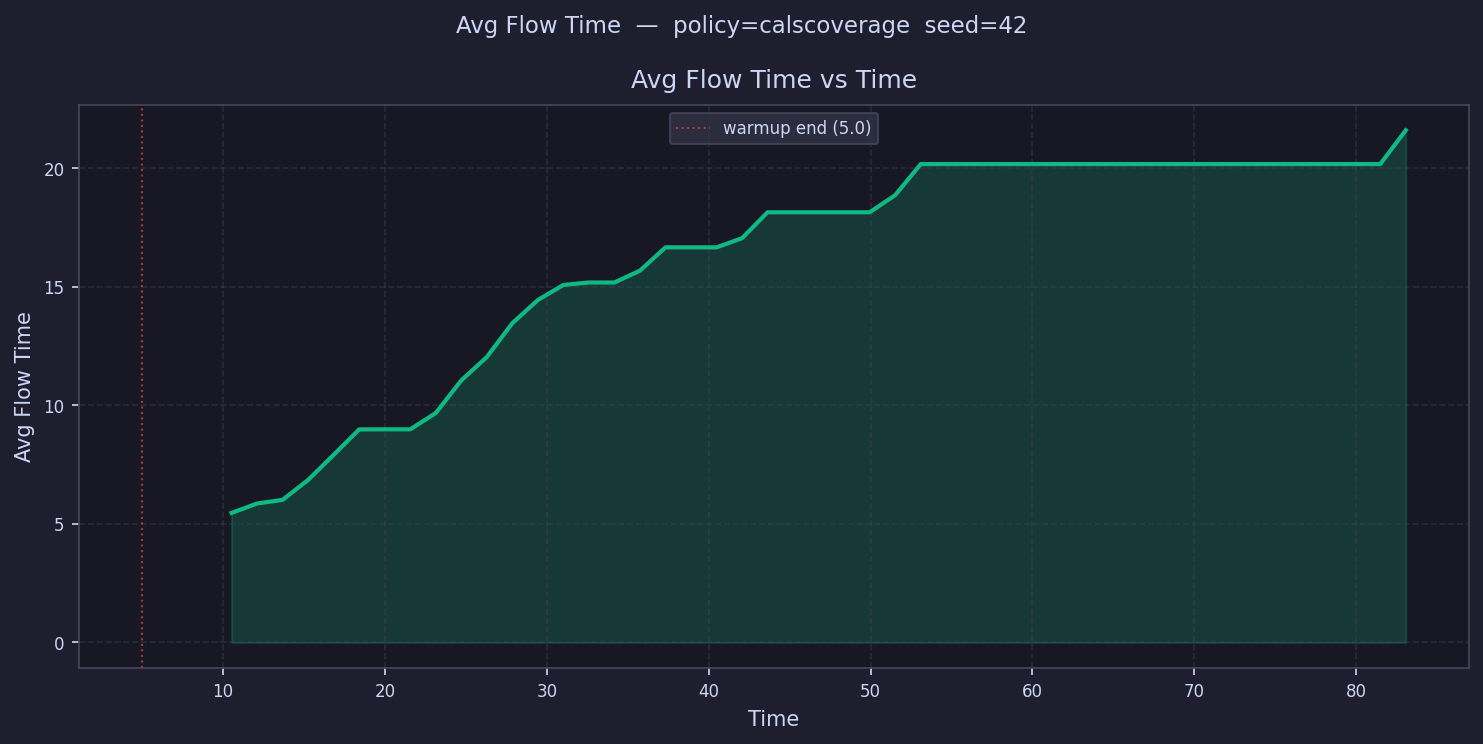

The table this chart was drawn from, first rows:
time, avg_flow_time
5.788, 
7.365, 
8.942, 
10.52, 5.464
12.1, 5.86
13.67, 6.015
15.25, 6.855
16.83, 7.914
18.4, 8.985
19.98, 8.989
21.56, 8.989
23.14, 9.676
24.71, 11.05
26.29, 12.04
27.87, 13.47
29.44, 14.44
31.02, 15.08
32.6, 15.18
34.17, 15.18
35.75, 15.68
37.33, 16.66
38.9, 16.66
40.48, 16.66
42.06, 17.05
43.64, 18.14
45.21, 18.14
46.79, 18.14
48.37, 18.14
49.94, 18.14
51.52, 18.87
53.1, 20.17
54.67, 20.17
56.25, 20.17
57.83, 20.17
59.41, 20.17
60.98, 20.17
62.56, 20.17
64.14, 20.17
65.71, 20.17
67.29, 20.17
68.87, 20.17
70.44, 20.17
72.02, 20.17
73.6, 20.17
75.17, 20.17
76.75, 20.17
78.33, 20.17
79.91, 20.17
81.48, 20.17
83.06, 21.6
